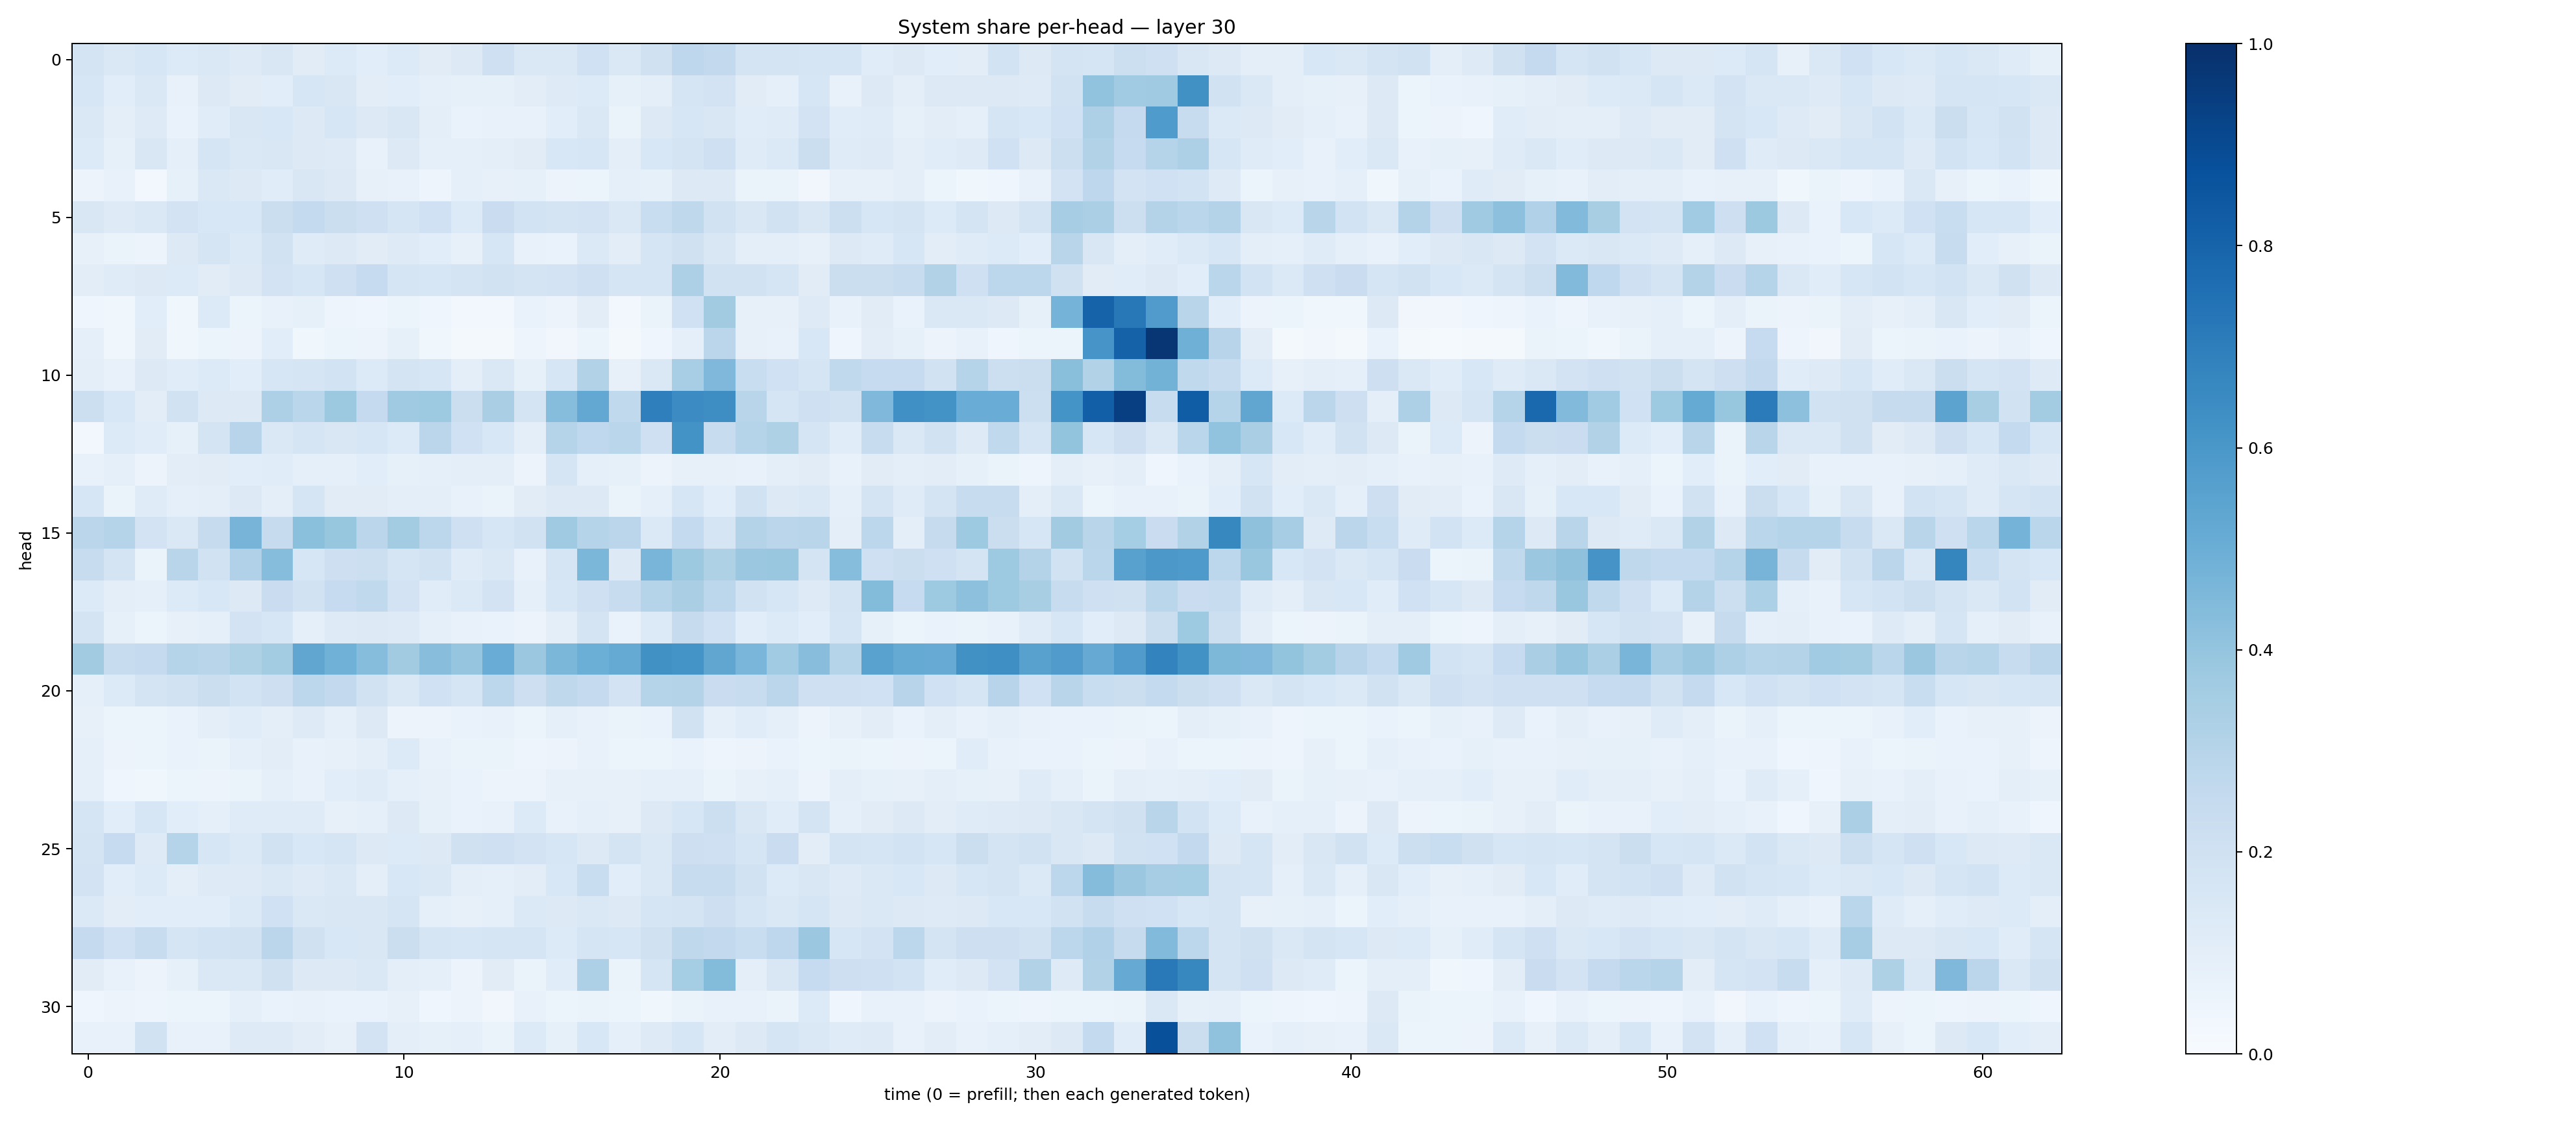

The table this chart was drawn from, first rows:
0.1777076, 0.1418939, 0.16403037, 0.13586055, 0.14341038, 0.12403776, 0.15081704, 0.11311535, 0.13550976, 0.10655927, 0.13438003, 0.11256286, 0.13174017, 0.20657247, 0.1471299, 0.14268085, 0.20249014, 0.14185636, 0.19555394, 0.27404484, 0.26022282, 0.17881666, 0.1771607, 0.16583732
0.163, 0.1061, 0.1412, 0.07602, 0.1266, 0.1132, 0.1066, 0.1592, 0.1495, 0.1033, 0.109, 0.09351, 0.08389, 0.08586, 0.1028, 0.1245, 0.1365, 0.0826, 0.09856, 0.1675, 0.1822, 0.1129, 0.08738, 0.1624
0.1458, 0.09563, 0.1229, 0.06733, 0.1142, 0.1518, 0.1528, 0.1278, 0.1588, 0.1265, 0.1499, 0.09412, 0.0692, 0.07164, 0.07194, 0.1074, 0.1431, 0.06416, 0.1266, 0.1612, 0.1501, 0.1134, 0.1211, 0.1806
0.134, 0.08573, 0.1521, 0.09032, 0.166, 0.1421, 0.1499, 0.1285, 0.1226, 0.07612, 0.1272, 0.09179, 0.09123, 0.09656, 0.1132, 0.1552, 0.1599, 0.09487, 0.1531, 0.175, 0.2032, 0.1191, 0.1371, 0.2225
0.05685, 0.07532, 0.02542, 0.08209, 0.1476, 0.1257, 0.1146, 0.1514, 0.1298, 0.0784, 0.076, 0.04949, 0.08748, 0.0815, 0.08556, 0.05494, 0.05204, 0.08876, 0.08491, 0.126, 0.1317, 0.06473, 0.06312, 0.03215
0.1517, 0.1245, 0.1454, 0.1829, 0.1529, 0.155, 0.2235, 0.2566, 0.2203, 0.209, 0.1682, 0.2004, 0.1343, 0.2293, 0.1861, 0.1788, 0.1829, 0.1482, 0.2312, 0.2704, 0.1897, 0.1485, 0.1938, 0.1509
0.08117, 0.0652, 0.0582, 0.128, 0.1657, 0.1394, 0.1951, 0.1201, 0.1263, 0.1131, 0.124, 0.1076, 0.08169, 0.1563, 0.07498, 0.06895, 0.1399, 0.1022, 0.1711, 0.199, 0.1514, 0.1011, 0.1, 0.07859
0.1024, 0.1187, 0.132, 0.1353, 0.1104, 0.1275, 0.1804, 0.163, 0.2108, 0.2475, 0.1689, 0.1629, 0.1779, 0.195, 0.1783, 0.18, 0.2078, 0.1647, 0.1682, 0.3277, 0.1895, 0.1924, 0.1674, 0.1112
0.04618, 0.03777, 0.1079, 0.03663, 0.1338, 0.05943, 0.07228, 0.08262, 0.0507, 0.0464, 0.06064, 0.04307, 0.02821, 0.02909, 0.06812, 0.05612, 0.1049, 0.02654, 0.06309, 0.1995, 0.3627, 0.07874, 0.08164, 0.1213
0.08942, 0.03845, 0.1095, 0.03661, 0.05985, 0.05622, 0.1071, 0.03637, 0.05161, 0.05788, 0.08397, 0.03519, 0.01918, 0.02061, 0.04791, 0.03211, 0.05419, 0.01994, 0.04112, 0.08761, 0.2821, 0.08159, 0.07124, 0.1552
0.1011, 0.07744, 0.1295, 0.1138, 0.134, 0.1082, 0.1621, 0.1705, 0.1862, 0.136, 0.1782, 0.1609, 0.09858, 0.1414, 0.08263, 0.1567, 0.3122, 0.07897, 0.1481, 0.3447, 0.451, 0.234, 0.1998, 0.1672
0.2165, 0.1525, 0.1054, 0.1887, 0.1267, 0.1263, 0.3266, 0.2887, 0.376, 0.2501, 0.3709, 0.375, 0.2224, 0.3374, 0.1756, 0.4332, 0.5257, 0.2641, 0.6934, 0.6469, 0.6406, 0.2894, 0.1699, 0.2102
0.03047, 0.133, 0.1137, 0.08328, 0.1753, 0.2959, 0.1416, 0.1645, 0.1514, 0.1615, 0.1349, 0.2826, 0.2004, 0.1537, 0.1001, 0.3035, 0.2687, 0.2853, 0.2076, 0.6178, 0.2388, 0.3043, 0.3212, 0.1642
0.07258, 0.08664, 0.05599, 0.1021, 0.1108, 0.1079, 0.116, 0.09161, 0.09291, 0.1089, 0.08489, 0.08681, 0.09933, 0.09957, 0.05535, 0.1669, 0.09037, 0.08324, 0.055, 0.08089, 0.07861, 0.07726, 0.09493, 0.1096
0.1607, 0.06274, 0.1205, 0.08841, 0.09989, 0.1278, 0.09656, 0.1682, 0.1123, 0.1116, 0.0952, 0.09913, 0.0732, 0.06276, 0.1117, 0.125, 0.1265, 0.06387, 0.08867, 0.161, 0.109, 0.1952, 0.126, 0.1433
0.2851, 0.2994, 0.1817, 0.1423, 0.2458, 0.4723, 0.2432, 0.4181, 0.3922, 0.2841, 0.3583, 0.28, 0.2063, 0.1571, 0.1891, 0.3686, 0.2983, 0.2816, 0.1401, 0.2549, 0.1708, 0.3085, 0.2833, 0.2908
0.2405, 0.1727, 0.06489, 0.2923, 0.1884, 0.3172, 0.4301, 0.157, 0.2115, 0.2177, 0.1656, 0.1928, 0.1188, 0.1439, 0.07042, 0.167, 0.458, 0.1288, 0.4667, 0.3789, 0.3216, 0.3789, 0.388, 0.179
0.1365, 0.09465, 0.09109, 0.1346, 0.1548, 0.1291, 0.2281, 0.1915, 0.2466, 0.264, 0.1822, 0.1167, 0.1368, 0.1808, 0.09353, 0.1601, 0.2086, 0.2387, 0.3043, 0.337, 0.2795, 0.1913, 0.1586, 0.1215
0.1731, 0.08218, 0.0612, 0.08094, 0.08709, 0.1816, 0.1609, 0.09029, 0.1225, 0.1305, 0.1224, 0.09207, 0.074, 0.06928, 0.05671, 0.09883, 0.1776, 0.06869, 0.1328, 0.2422, 0.2018, 0.1063, 0.136, 0.1056
0.3615, 0.2347, 0.2536, 0.2999, 0.2928, 0.3241, 0.3561, 0.5322, 0.4856, 0.4298, 0.3627, 0.4275, 0.3967, 0.5049, 0.3801, 0.4599, 0.4968, 0.5174, 0.6271, 0.6151, 0.5346, 0.4636, 0.3646, 0.4279
0.0914, 0.1344, 0.1762, 0.1927, 0.2194, 0.1846, 0.2117, 0.2787, 0.258, 0.1895, 0.1431, 0.2023, 0.1687, 0.2793, 0.2135, 0.2708, 0.2503, 0.182, 0.2976, 0.3055, 0.2302, 0.2347, 0.283, 0.2044
0.08036, 0.05412, 0.05935, 0.06776, 0.09741, 0.1157, 0.09756, 0.1235, 0.08657, 0.1318, 0.05728, 0.05787, 0.06993, 0.07452, 0.05866, 0.08735, 0.0717, 0.06472, 0.06795, 0.188, 0.09127, 0.114, 0.0898, 0.05728
0.08642, 0.05635, 0.0528, 0.06876, 0.0631, 0.08856, 0.1028, 0.0717, 0.08094, 0.09903, 0.1361, 0.07592, 0.06394, 0.06275, 0.04703, 0.05764, 0.07562, 0.06184, 0.05926, 0.0696, 0.04895, 0.05556, 0.06855, 0.05244
0.0868, 0.04594, 0.03614, 0.06096, 0.05703, 0.06472, 0.08963, 0.07723, 0.1063, 0.1183, 0.08649, 0.07863, 0.06829, 0.05592, 0.05652, 0.08173, 0.07961, 0.08031, 0.08863, 0.08788, 0.06593, 0.08129, 0.09022, 0.05794
0.1702, 0.1062, 0.1611, 0.1063, 0.08958, 0.1192, 0.1177, 0.1188, 0.08196, 0.08625, 0.1286, 0.08206, 0.06846, 0.07054, 0.1364, 0.07622, 0.09149, 0.08124, 0.1325, 0.1573, 0.2152, 0.151, 0.1154, 0.1724
0.1725, 0.2489, 0.1213, 0.3001, 0.1577, 0.1368, 0.1891, 0.153, 0.1661, 0.1287, 0.1351, 0.1299, 0.1955, 0.2063, 0.1826, 0.1611, 0.1283, 0.1731, 0.1422, 0.2119, 0.208, 0.1662, 0.2276, 0.1046
0.1799, 0.1077, 0.1338, 0.09505, 0.1226, 0.1245, 0.146, 0.1247, 0.146, 0.1, 0.1539, 0.1478, 0.09952, 0.09141, 0.1023, 0.1547, 0.233, 0.1066, 0.1428, 0.2389, 0.2367, 0.194, 0.1357, 0.1504
0.1377, 0.1045, 0.1086, 0.1092, 0.1062, 0.1373, 0.2024, 0.1437, 0.1488, 0.1491, 0.1656, 0.08757, 0.08141, 0.08803, 0.1371, 0.1254, 0.1427, 0.1303, 0.1668, 0.1724, 0.2132, 0.1686, 0.1409, 0.1676
0.2512, 0.2029, 0.2366, 0.1661, 0.1866, 0.193, 0.2817, 0.1991, 0.1552, 0.1504, 0.2188, 0.167, 0.1638, 0.1641, 0.1694, 0.1332, 0.1659, 0.1598, 0.1955, 0.2731, 0.2582, 0.2305, 0.2748, 0.3805
0.1106, 0.07411, 0.05516, 0.08513, 0.1443, 0.1413, 0.1954, 0.1282, 0.1292, 0.144, 0.1015, 0.09369, 0.05841, 0.112, 0.06269, 0.1166, 0.3271, 0.06558, 0.1708, 0.3551, 0.4406, 0.09966, 0.1499, 0.2469
0.04469, 0.05779, 0.05009, 0.05367, 0.05953, 0.08681, 0.06867, 0.07812, 0.06764, 0.06708, 0.07976, 0.04499, 0.05731, 0.03435, 0.07382, 0.06095, 0.065, 0.05254, 0.03755, 0.06589, 0.07741, 0.07513, 0.0636, 0.1367
0.07402, 0.07357, 0.1897, 0.07299, 0.07811, 0.1239, 0.1216, 0.103, 0.07902, 0.1803, 0.0997, 0.08248, 0.09264, 0.06535, 0.1346, 0.08472, 0.1554, 0.08752, 0.1233, 0.1577, 0.1028, 0.1315, 0.1653, 0.1419
